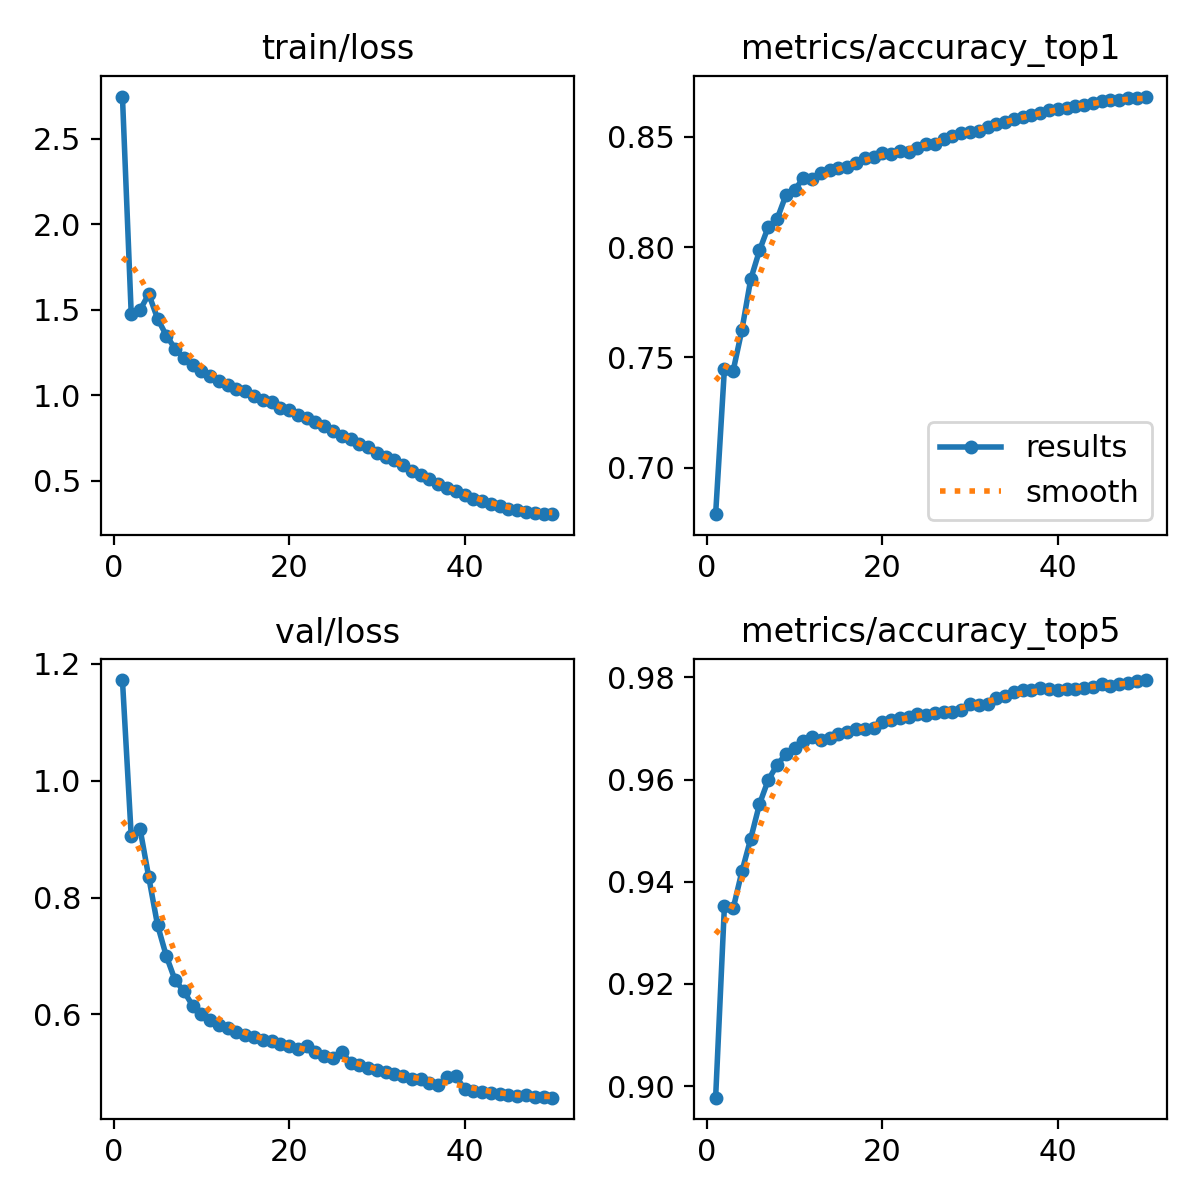

Values plotted in this chart, from the file beside it:
epoch, time, train/loss, metrics/accuracy_top1, metrics/accuracy_top5, val/loss, lr/pg0, lr/pg1, lr/pg2, lr/pg3, lr/pg4, lr/pg5, lr/pg6, lr/pg7
1, 179.7, 2.746, 0.6788, 0.8978, 1.172, 0.009998, 0.003333, 0.009998, 0.003333, 0.009998, 0.003333, 0.009998, 0.003333
2, 314.4, 1.477, 0.7447, 0.9352, 0.9057, 0.01998, 0.00666, 0.01998, 0.00666, 0.01998, 0.00666, 0.01998, 0.00666
3, 431, 1.499, 0.7439, 0.9348, 0.9182, 0.02988, 0.00996, 0.02988, 0.00996, 0.02988, 0.00996, 0.02988, 0.00996
4, 542.2, 1.592, 0.7625, 0.9421, 0.8349, 0.02974, 0.009912, 0.02974, 0.009912, 0.02974, 0.009912, 0.02974, 0.009912
5, 652.6, 1.449, 0.7854, 0.9484, 0.7529, 0.02953, 0.009844, 0.02953, 0.009844, 0.02953, 0.009844, 0.02953, 0.009844
6, 763.5, 1.35, 0.7985, 0.9552, 0.6999, 0.02927, 0.009758, 0.02927, 0.009758, 0.02927, 0.009758, 0.02927, 0.009758
7, 880.2, 1.274, 0.8092, 0.9599, 0.6584, 0.02896, 0.009652, 0.02896, 0.009652, 0.02896, 0.009652, 0.02896, 0.009652
8, 992.1, 1.219, 0.8127, 0.9628, 0.6395, 0.02859, 0.009529, 0.02859, 0.009529, 0.02859, 0.009529, 0.02859, 0.009529
9, 1102, 1.176, 0.8235, 0.965, 0.6148, 0.02816, 0.009388, 0.02816, 0.009388, 0.02816, 0.009388, 0.02816, 0.009388
10, 1212, 1.141, 0.826, 0.9662, 0.601, 0.02769, 0.009229, 0.02769, 0.009229, 0.02769, 0.009229, 0.02769, 0.009229
11, 1322, 1.113, 0.8313, 0.9676, 0.5894, 0.02716, 0.009055, 0.02716, 0.009055, 0.02716, 0.009055, 0.02716, 0.009055
12, 1433, 1.082, 0.8308, 0.9684, 0.5816, 0.02659, 0.008864, 0.02659, 0.008864, 0.02659, 0.008864, 0.02659, 0.008864
13, 1552, 1.063, 0.8337, 0.9678, 0.5761, 0.02598, 0.008658, 0.02598, 0.008658, 0.02598, 0.008658, 0.02598, 0.008658
14, 1726, 1.037, 0.8352, 0.9681, 0.5704, 0.02532, 0.008439, 0.02532, 0.008439, 0.02532, 0.008439, 0.02532, 0.008439
15, 1925, 1.023, 0.836, 0.9688, 0.5652, 0.02462, 0.008205, 0.02462, 0.008205, 0.02462, 0.008205, 0.02462, 0.008205
16, 2102, 0.9953, 0.8363, 0.9693, 0.5612, 0.02388, 0.00796, 0.02388, 0.00796, 0.02388, 0.00796, 0.02388, 0.00796
17, 2215, 0.9759, 0.8381, 0.9698, 0.5565, 0.02311, 0.007702, 0.02311, 0.007702, 0.02311, 0.007702, 0.02311, 0.007702
18, 2329, 0.9601, 0.8406, 0.9699, 0.554, 0.0223, 0.007435, 0.0223, 0.007435, 0.0223, 0.007435, 0.0223, 0.007435
19, 2444, 0.9292, 0.8408, 0.97, 0.5491, 0.02147, 0.007158, 0.02147, 0.007158, 0.02147, 0.007158, 0.02147, 0.007158
20, 2555, 0.9121, 0.8426, 0.9713, 0.5454, 0.02062, 0.006872, 0.02062, 0.006872, 0.02062, 0.006872, 0.02062, 0.006872
21, 2688, 0.8831, 0.8424, 0.9718, 0.541, 0.01974, 0.00658, 0.01974, 0.00658, 0.01974, 0.00658, 0.01974, 0.00658
22, 2804, 0.8675, 0.8438, 0.9721, 0.5451, 0.01884, 0.006281, 0.01884, 0.006281, 0.01884, 0.006281, 0.01884, 0.006281
23, 2914, 0.8469, 0.8434, 0.9722, 0.535, 0.01793, 0.005978, 0.01793, 0.005978, 0.01793, 0.005978, 0.01793, 0.005978
24, 3025, 0.8198, 0.8451, 0.9729, 0.5288, 0.01701, 0.00567, 0.01701, 0.00567, 0.01701, 0.00567, 0.01701, 0.00567
25, 3135, 0.795, 0.8467, 0.9726, 0.5246, 0.01608, 0.005361, 0.01608, 0.005361, 0.01608, 0.005361, 0.01608, 0.005361
26, 3245, 0.7652, 0.8468, 0.9731, 0.5356, 0.01515, 0.00505, 0.01515, 0.00505, 0.01515, 0.00505, 0.01515, 0.00505
27, 3355, 0.748, 0.849, 0.9733, 0.5169, 0.01422, 0.004739, 0.01422, 0.004739, 0.01422, 0.004739, 0.01422, 0.004739
28, 3469, 0.7187, 0.8504, 0.9732, 0.5124, 0.01329, 0.00443, 0.01329, 0.00443, 0.01329, 0.00443, 0.01329, 0.00443
29, 3581, 0.6973, 0.852, 0.9737, 0.5087, 0.01237, 0.004122, 0.01237, 0.004122, 0.01237, 0.004122, 0.01237, 0.004122
30, 3698, 0.6664, 0.8525, 0.9748, 0.5049, 0.01146, 0.003819, 0.01146, 0.003819, 0.01146, 0.003819, 0.01146, 0.003819
31, 3815, 0.6374, 0.8527, 0.9746, 0.5008, 0.01056, 0.00352, 0.01056, 0.00352, 0.01056, 0.00352, 0.01056, 0.00352
32, 3926, 0.6207, 0.8544, 0.9748, 0.497, 0.009683, 0.003228, 0.009683, 0.003228, 0.009683, 0.003228, 0.009683, 0.003228
33, 4037, 0.5907, 0.8559, 0.9759, 0.4942, 0.008827, 0.002942, 0.008827, 0.002942, 0.008827, 0.002942, 0.008827, 0.002942
34, 4148, 0.5607, 0.8569, 0.9763, 0.4899, 0.007996, 0.002665, 0.007996, 0.002665, 0.007996, 0.002665, 0.007996, 0.002665
35, 4258, 0.5338, 0.8584, 0.9772, 0.4884, 0.007193, 0.002398, 0.007193, 0.002398, 0.007193, 0.002398, 0.007193, 0.002398
36, 4369, 0.5111, 0.8591, 0.9776, 0.4822, 0.006421, 0.00214, 0.006421, 0.00214, 0.006421, 0.00214, 0.006421, 0.00214
37, 4479, 0.484, 0.8598, 0.9775, 0.4786, 0.005684, 0.001895, 0.005684, 0.001895, 0.005684, 0.001895, 0.005684, 0.001895
38, 4590, 0.4612, 0.861, 0.9778, 0.4925, 0.004984, 0.001661, 0.004984, 0.001661, 0.004984, 0.001661, 0.004984, 0.001661
39, 4701, 0.439, 0.8621, 0.9778, 0.4939, 0.004325, 0.001442, 0.004325, 0.001442, 0.004325, 0.001442, 0.004325, 0.001442
40, 4811, 0.4168, 0.8627, 0.9775, 0.4721, 0.003708, 0.001236, 0.003708, 0.001236, 0.003708, 0.001236, 0.003708, 0.001236
41, 4951, 0.3972, 0.863, 0.9777, 0.4688, 0.003136, 0.001045, 0.003136, 0.001045, 0.003136, 0.001045, 0.003136, 0.001045
42, 5063, 0.3813, 0.8639, 0.9778, 0.4667, 0.002612, 0.0008706, 0.002612, 0.0008706, 0.002612, 0.0008706, 0.002612, 0.0008706
43, 5175, 0.3632, 0.8646, 0.9778, 0.465, 0.002137, 0.0007123, 0.002137, 0.0007123, 0.002137, 0.0007123, 0.002137, 0.0007123
44, 5285, 0.3509, 0.8652, 0.9781, 0.4634, 0.001713, 0.0005711, 0.001713, 0.0005711, 0.001713, 0.0005711, 0.001713, 0.0005711
45, 5396, 0.3385, 0.8665, 0.9786, 0.4624, 0.001343, 0.0004476, 0.001343, 0.0004476, 0.001343, 0.0004476, 0.001343, 0.0004476
46, 5506, 0.3294, 0.8667, 0.9782, 0.4606, 0.001027, 0.0003423, 0.001027, 0.0003423, 0.001027, 0.0003423, 0.001027, 0.0003423
47, 5616, 0.3196, 0.8667, 0.9787, 0.4612, 0.0007665, 0.0002555, 0.0007665, 0.0002555, 0.0007665, 0.0002555, 0.0007665, 0.0002555
48, 5728, 0.3126, 0.8679, 0.9789, 0.4585, 0.000563, 0.0001877, 0.000563, 0.0001877, 0.000563, 0.0001877, 0.000563, 0.0001877
49, 5841, 0.3065, 0.8679, 0.9794, 0.4578, 0.0004171, 0.000139, 0.0004171, 0.000139, 0.0004171, 0.000139, 0.0004171, 0.000139
50, 5951, 0.306, 0.8683, 0.9795, 0.4572, 0.0003293, 0.0001098, 0.0003293, 0.0001098, 0.0003293, 0.0001098, 0.0003293, 0.0001098
